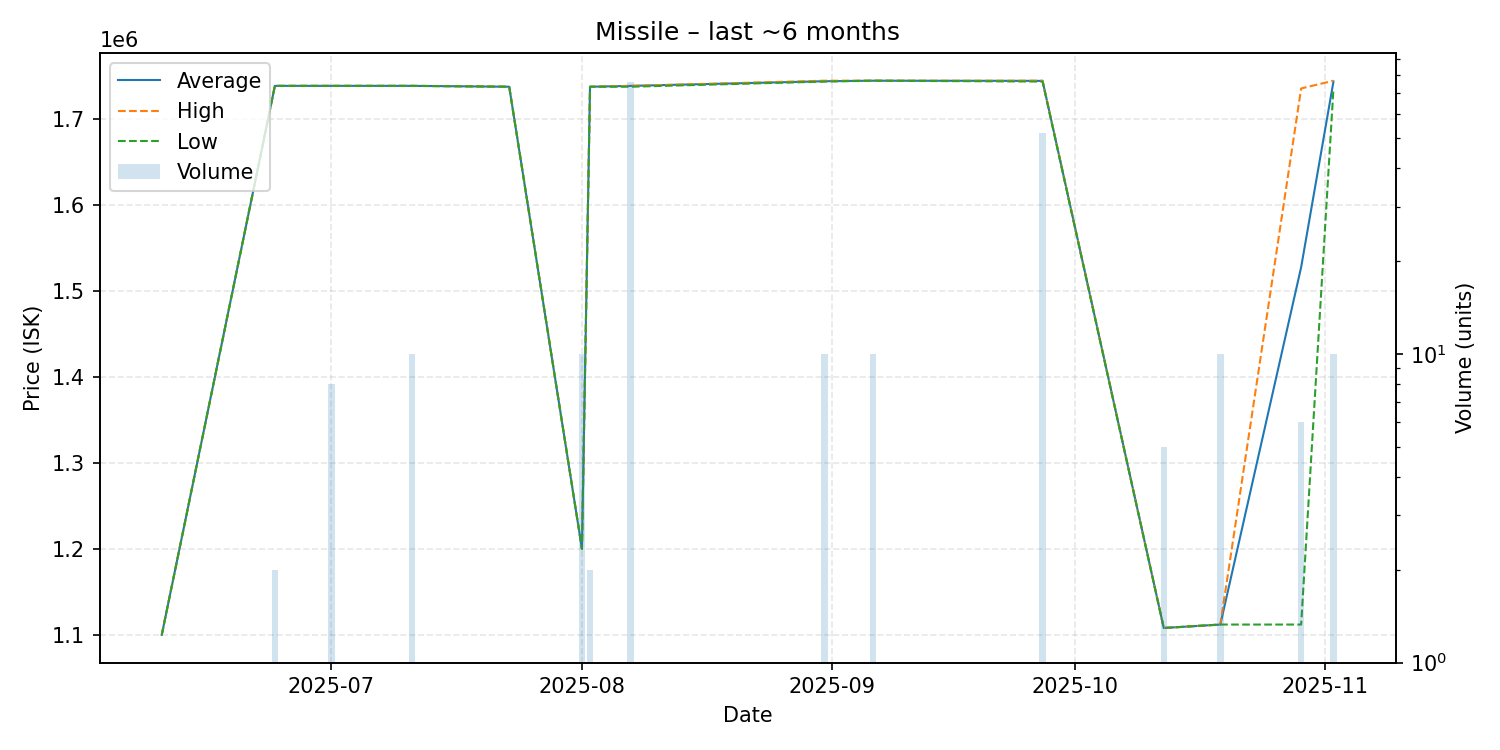

Source data for this figure (header and first rows):
date, average, highest, lowest, order_count, volume
2025-06-10, 1100000, 1100000, 1100000, 1, 1
2025-06-24, 1738000, 1738000, 1738000, 1, 2
2025-07-01, 1738000, 1738000, 1738000, 1, 8
2025-07-11, 1738000, 1738000, 1738000, 1, 10
2025-07-23, 1737000, 1737000, 1737000, 1, 1
2025-08-01, 1200000, 1200000, 1200000, 1, 10
2025-08-02, 1737000, 1737000, 1737000, 1, 2
2025-08-07, 1737974, 1738000, 1737000, 2, 76
2025-08-31, 1743400, 1744000, 1743000, 2, 10
2025-09-06, 1744000, 1744000, 1744000, 1, 10
2025-09-27, 1743808, 1744000, 1743000, 3, 52
2025-10-12, 1108000, 1108000, 1108000, 1, 5
2025-10-19, 1112000, 1112000, 1112000, 1, 10
2025-10-29, 1527333, 1735000, 1112000, 2, 6
2025-11-02, 1743100, 1744000, 1735000, 2, 10
